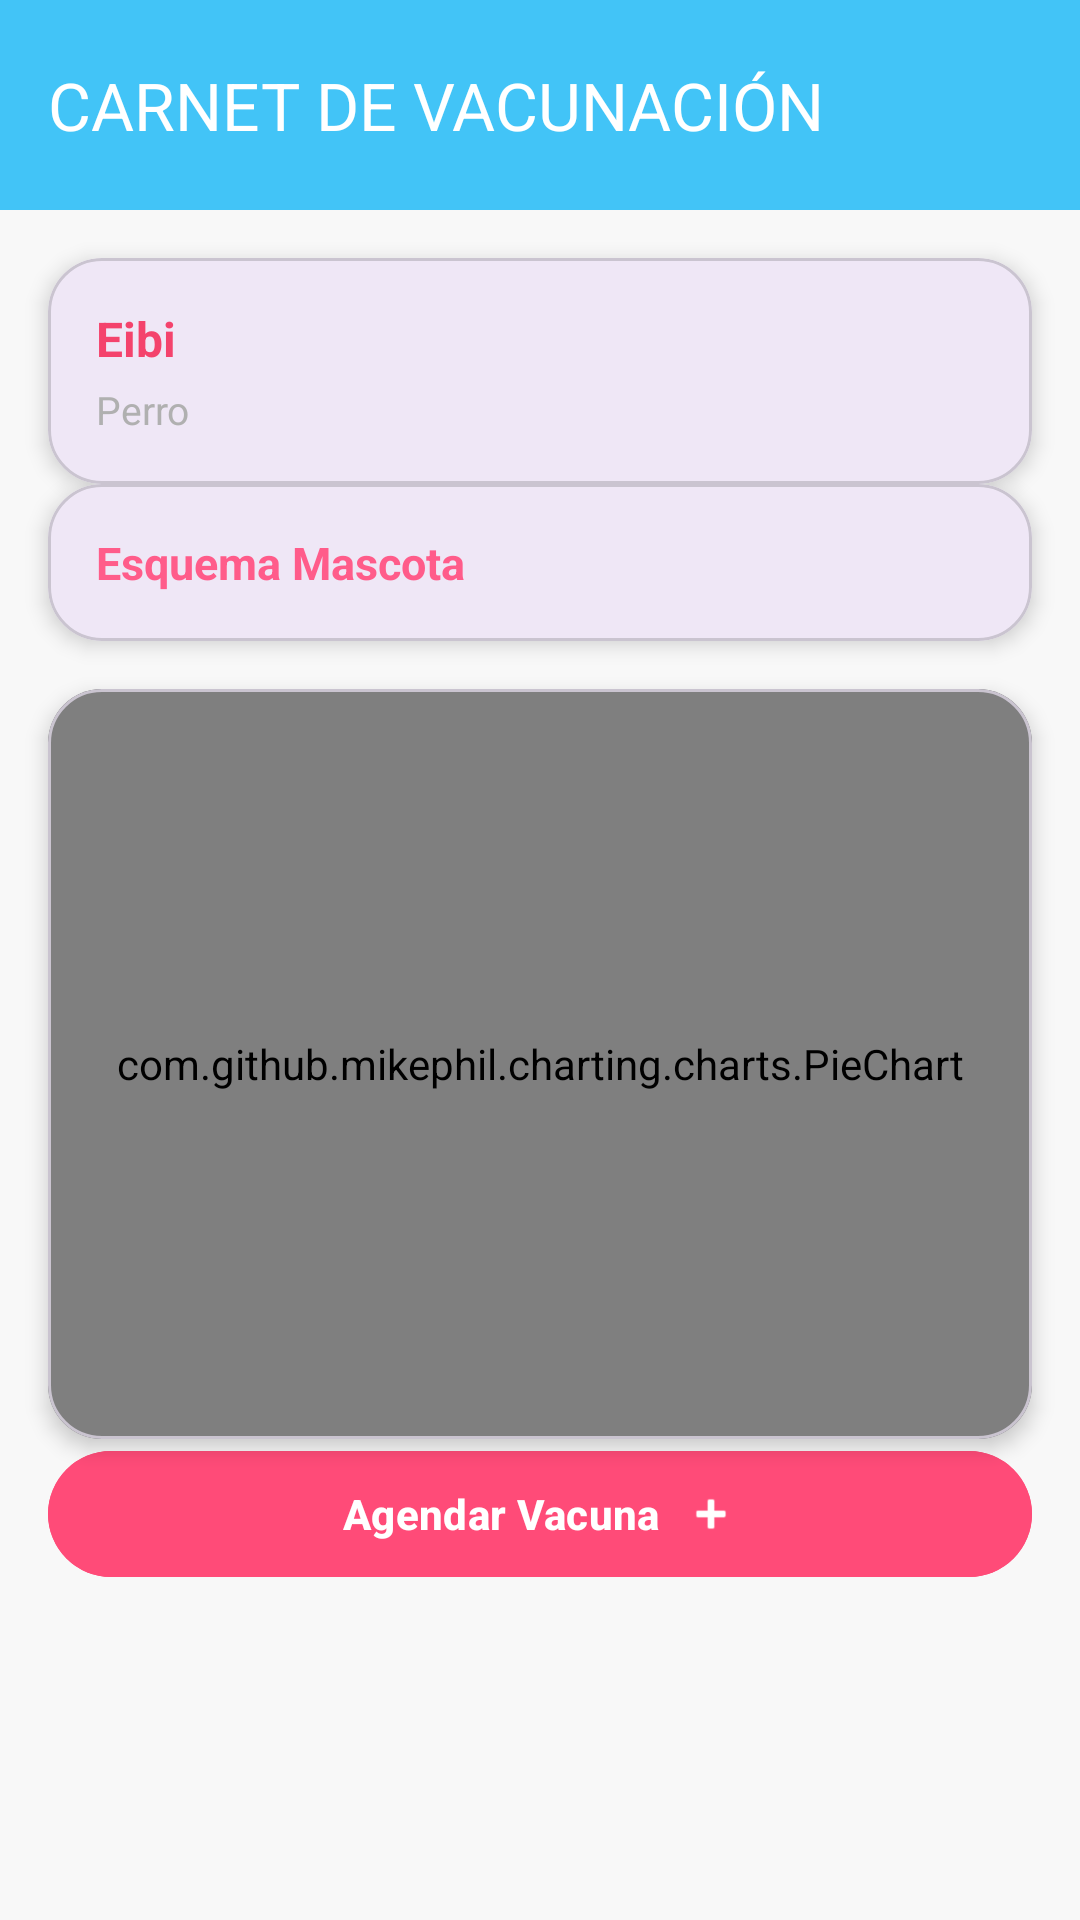

The Android layout XML behind this screen, and the referenced resources:
<!-- AndroidManifest.xml: application theme Theme.PinchaApp -->
<!-- res/layout/activity_carnet_de_vacunacion_mascota.xml -->
<?xml version="1.0" encoding="utf-8"?>
<androidx.core.widget.NestedScrollView
    xmlns:android="http://schemas.android.com/apk/res/android"
    xmlns:app="http://schemas.android.com/apk/res-auto"
    xmlns:tools="http://schemas.android.com/tools"
    android:layout_width="match_parent"
    android:layout_height="match_parent"
    android:background="#F8F8F8"
    android:fillViewport="true">

    <androidx.constraintlayout.widget.ConstraintLayout
        android:layout_width="match_parent"
        android:layout_height="wrap_content">

        
        <com.google.android.material.appbar.MaterialToolbar
            android:id="@+id/toolbar"
            android:layout_width="0dp"
            android:layout_height="70dp"
            android:background="#42C4F7"
            app:title="CARNET DE VACUNACIÓN"
            app:titleTextColor="@android:color/white"
            app:layout_constraintTop_toTopOf="parent"
            app:layout_constraintStart_toStartOf="parent"
            app:layout_constraintEnd_toEndOf="parent"/>

        
        <com.google.android.material.card.MaterialCardView
            android:id="@+id/cardPerfil"
            android:layout_width="0dp"
            android:layout_height="wrap_content"
            android:layout_margin="16dp"
            app:cardCornerRadius="18dp"
            app:cardElevation="4dp"
            app:layout_constraintTop_toBottomOf="@id/toolbar"
            app:layout_constraintStart_toStartOf="parent"
            app:layout_constraintEnd_toEndOf="parent">

            <LinearLayout
                android:layout_width="match_parent"
                android:layout_height="wrap_content"
                android:orientation="vertical"
                android:padding="16dp">

                <TextView
                    android:id="@+id/txtNombre"
                    android:layout_width="wrap_content"
                    android:layout_height="wrap_content"
                    android:text="Eibi"
                    android:textColor="#F4436C"
                    android:textStyle="bold"
                    android:textSize="16sp"/>

                <TextView
                    android:id="@+id/txtEspecie"
                    android:layout_width="wrap_content"
                    android:layout_height="wrap_content"
                    android:text="Perro"
                    android:textColor="#B0B0B0"
                    android:textSize="13sp"
                    android:layout_marginTop="4dp"/>

            </LinearLayout>

        </com.google.android.material.card.MaterialCardView>

        
        <com.google.android.material.card.MaterialCardView
            android:id="@+id/cardEsquemaComplementario"
            android:layout_width="0dp"
            android:layout_height="wrap_content"
            android:layout_marginStart="16dp"
            android:layout_marginEnd="16dp"
            app:cardCornerRadius="18dp"
            app:cardElevation="4dp"
            app:layout_constraintTop_toBottomOf="@id/cardPerfil"
            app:layout_constraintStart_toStartOf="parent"
            app:layout_constraintEnd_toEndOf="parent">

            <LinearLayout
                android:layout_width="match_parent"
                android:layout_height="wrap_content"
                android:orientation="vertical"
                android:padding="16dp">

                <TextView
                    android:layout_width="wrap_content"
                    android:layout_height="wrap_content"
                    android:text="Esquema Mascota"
                    android:textColor="#FF5C8A"
                    android:textStyle="bold"
                    android:textSize="15sp"/>


                
                <androidx.recyclerview.widget.RecyclerView
                    android:id="@+id/rvVacunasComplementarias"
                    android:layout_width="match_parent"
                    android:layout_height="wrap_content"
                    tools:listitem="@layout/item_vacuna"/>

            </LinearLayout>




        </com.google.android.material.card.MaterialCardView>

        
        <com.google.android.material.card.MaterialCardView
            android:id="@+id/cardGrafica"
            android:layout_width="0dp"
            android:layout_height="250dp"
            android:layout_margin="16dp"
            app:cardCornerRadius="18dp"
            app:cardElevation="4dp"
            app:layout_constraintTop_toBottomOf="@id/cardEsquemaComplementario"
            app:layout_constraintStart_toStartOf="parent"
            app:layout_constraintEnd_toEndOf="parent">

            <com.github.mikephil.charting.charts.PieChart
                android:id="@+id/pieChart2"
                android:layout_width="match_parent"
                android:layout_height="match_parent"/>

        </com.google.android.material.card.MaterialCardView>

        
        <LinearLayout
            android:id="@+id/layoutBotones"
            android:layout_width="0dp"
            android:layout_height="wrap_content"
            android:orientation="horizontal"
            android:gravity="center"
            android:layout_marginStart="16dp"
            android:layout_marginEnd="16dp"
            android:layout_marginBottom="20dp"
            app:layout_constraintTop_toBottomOf="@id/cardGrafica"
            app:layout_constraintStart_toStartOf="parent"
            app:layout_constraintEnd_toEndOf="parent">

            <com.google.android.material.button.MaterialButton
                android:id="@+id/btnVacuna"
                android:layout_width="0dp"
                android:layout_height="50dp"
                android:layout_weight="1"
                android:text="Agendar Vacuna"
                android:textStyle="bold"
                android:textColor="@android:color/white"
                android:backgroundTint="#FF4B78"
                app:cornerRadius="25dp"
                app:icon="@android:drawable/ic_input_add"
                app:iconGravity="textEnd"/>

        </LinearLayout>

    </androidx.constraintlayout.widget.ConstraintLayout>

</androidx.core.widget.NestedScrollView>
<!-- res/layout/item_vacuna.xml (included above) -->
<?xml version="1.0" encoding="utf-8"?>
<com.google.android.material.card.MaterialCardView
    xmlns:android="http://schemas.android.com/apk/res/android"
    xmlns:app="http://schemas.android.com/apk/res-auto"
    android:layout_width="match_parent"
    android:layout_height="wrap_content"
    android:layout_marginBottom="10dp"
    app:cardCornerRadius="16dp"
    app:cardElevation="2dp"
    app:cardBackgroundColor="@android:color/white">

    <LinearLayout
        android:layout_width="match_parent"
        android:layout_height="wrap_content"
        android:orientation="horizontal"
        android:padding="14dp"
        android:gravity="center_vertical">

        
        <ImageView
            android:id="@+id/imgEstado"
            android:layout_width="40dp"
            android:layout_height="40dp"
            android:src="@android:drawable/checkbox_off_background"/>

        
        <LinearLayout
            android:layout_width="0dp"
            android:layout_height="wrap_content"
            android:layout_weight="1"
            android:orientation="vertical"
            android:layout_marginStart="12dp">

            
            <TextView
                android:id="@+id/txtNombreVacuna"
                android:layout_width="wrap_content"
                android:layout_height="wrap_content"
                android:text="Hepatitis B"
                android:textStyle="bold"
                android:textColor="@color/blue_dark"
                android:textSize="15sp"/>

            
            <TextView
                android:id="@+id/txtDosis"
                android:layout_width="wrap_content"
                android:layout_height="wrap_content"
                android:text="Dosis 1 de 3"
                android:textColor="@color/skyblue"
                android:textSize="12sp"
                android:layout_marginTop="2dp"/>

            
            <TextView
                android:id="@+id/txtFecha"
                android:layout_width="wrap_content"
                android:layout_height="wrap_content"
                android:text="12 Mayo 2026"
                android:textColor="@color/Gray"
                android:textSize="12sp"
                android:layout_marginTop="2dp"/>

        </LinearLayout>

        
        <TextView
            android:id="@+id/txtEstado"
            android:layout_width="wrap_content"
            android:layout_height="wrap_content"
            android:text="Pendiente"
            android:textStyle="bold"
            android:textColor="@color/skyblue"
            android:textSize="12sp"
            android:padding="6dp"/>

    </LinearLayout>

</com.google.android.material.card.MaterialCardView>
<!-- resources referenced by this layout -->
<resources>
  <color name="Gray">#828282</color>
  <color name="blue_dark">#005a94</color>
  <color name="skyblue">#29abe2</color>
  <style name="Theme.PinchaApp" parent="Base.Theme.PinchaApp" />
  <style name="Base.Theme.PinchaApp" parent="Theme.Material3.DayNight.NoActionBar">
          
          
      </style>
</resources>
